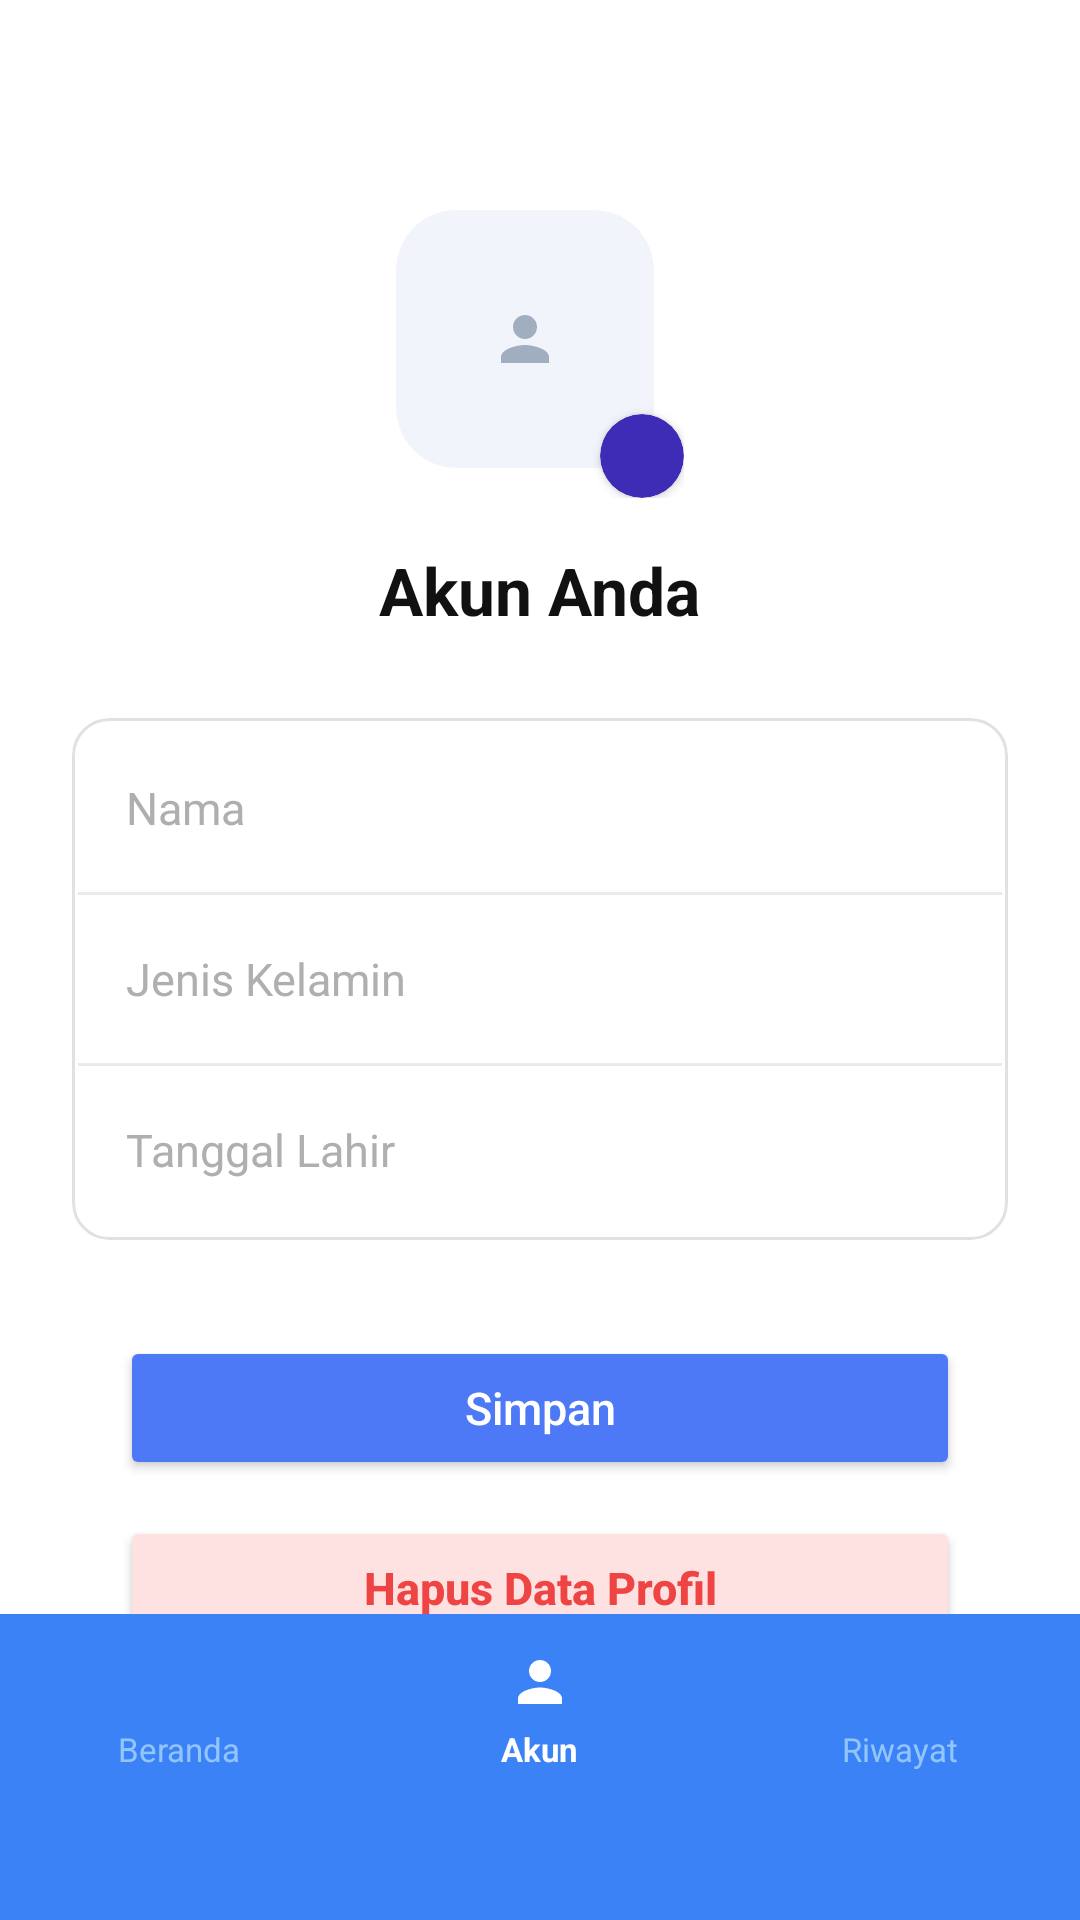

Here is an Android app screen rendered from its layout file. Give the layout XML and the strings, colors and styles it references.
<!-- AndroidManifest.xml: application theme Theme.Projectscanotes -->
<!-- res/layout/activity_profile.xml -->
<?xml version="1.0" encoding="utf-8"?>
<androidx.constraintlayout.widget.ConstraintLayout
    xmlns:android="http://schemas.android.com/apk/res/android"
    xmlns:app="http://schemas.android.com/apk/res-auto"
    android:layout_width="match_parent"
    android:layout_height="match_parent"
    android:background="#FFFFFF">

    <ScrollView
        android:layout_width="match_parent"
        android:layout_height="0dp"
        android:fillViewport="true"
        android:scrollbars="none"
        app:layout_constraintTop_toTopOf="parent"
        app:layout_constraintBottom_toTopOf="@id/layoutBottomNav"
        app:layout_constraintStart_toStartOf="parent"
        app:layout_constraintEnd_toEndOf="parent">

        <LinearLayout
            android:layout_width="match_parent"
            android:layout_height="wrap_content"
            android:orientation="vertical"
            android:gravity="center_vertical|center_horizontal"
            android:paddingTop="70dp"
            android:paddingBottom="32dp">

            <androidx.constraintlayout.widget.ConstraintLayout
                android:layout_width="96dp"
                android:layout_height="96dp"
                android:layout_marginBottom="16dp">

                <androidx.cardview.widget.CardView
                    android:id="@+id/cardProfileFrame"
                    android:layout_width="86dp"
                    android:layout_height="86dp"
                    app:cardCornerRadius="20dp"
                    app:cardElevation="0dp"
                    app:cardBackgroundColor="#F1F4FA"
                    app:layout_constraintTop_toTopOf="parent"
                    app:layout_constraintStart_toStartOf="parent">

                    <ImageView
                        android:id="@+id/imgProfileAvatar"
                        android:layout_width="match_parent"
                        android:layout_height="match_parent"
                        android:src="@drawable/ic_user"
                        android:scaleType="centerInside"
                        android:padding="22dp"
                        app:tint="#A0AEC0"/>
                </androidx.cardview.widget.CardView>

                <androidx.cardview.widget.CardView
                    android:id="@+id/btnEditPhoto"
                    android:layout_width="28dp"
                    android:layout_height="28dp"
                    app:cardCornerRadius="14dp"
                    app:cardElevation="2dp"
                    app:cardBackgroundColor="#3F2CB6"
                    app:layout_constraintBottom_toBottomOf="parent"
                    app:layout_constraintEnd_toEndOf="parent">

                    <ImageView
                        android:layout_width="12dp"
                        android:layout_height="12dp"
                        android:layout_gravity="center"
                        android:src="@drawable/ic_history"
                        app:tint="#FFFFFF" />
                </androidx.cardview.widget.CardView>
            </androidx.constraintlayout.widget.ConstraintLayout>

            <TextView
                android:id="@+id/tvTitle"
                android:layout_width="wrap_content"
                android:layout_height="wrap_content"
                android:text="Akun Anda"
                android:textSize="22sp"
                android:textStyle="bold"
                android:textColor="#111111"
                android:layout_marginBottom="28dp"/>

            <androidx.cardview.widget.CardView
                android:layout_width="match_parent"
                android:layout_height="wrap_content"
                android:layout_marginStart="24dp"
                android:layout_marginEnd="24dp"
                app:cardCornerRadius="12dp"
                app:cardElevation="0dp"
                app:cardMaxElevation="0dp"
                app:cardBackgroundColor="#00FFFFFF"
                android:theme="@style/Theme.MaterialComponents.Light">

                <LinearLayout
                    android:layout_width="match_parent"
                    android:layout_height="wrap_content"
                    android:orientation="vertical"
                    android:background="@drawable/bg_border_tabel_lokal"
                    android:padding="2dp">

                    <EditText
                        android:id="@+id/etNama"
                        android:layout_width="match_parent"
                        android:layout_height="56dp"
                        android:hint="Nama"
                        android:textSize="15sp"
                        android:textColorHint="#AFAFAF"
                        android:background="@android:color/transparent"
                        android:paddingStart="16dp"
                        android:paddingEnd="16dp"
                        android:importantForAutofill="no"
                        android:inputType="textPersonName" />

                    <View
                        android:layout_width="match_parent"
                        android:layout_height="1dp"
                        android:background="#EAEAEA"/>

                    <EditText
                        android:id="@+id/etGender"
                        android:layout_width="match_parent"
                        android:layout_height="56dp"
                        android:hint="Jenis Kelamin"
                        android:textSize="15sp"
                        android:textColorHint="#AFAFAF"
                        android:background="@android:color/transparent"
                        android:paddingStart="16dp"
                        android:paddingEnd="16dp"
                        android:importantForAutofill="no"
                        android:inputType="text" />

                    <View
                        android:layout_width="match_parent"
                        android:layout_height="1dp"
                        android:background="#EAEAEA"/>

                    <EditText
                        android:id="@+id/etTanggal"
                        android:layout_width="match_parent"
                        android:layout_height="56dp"
                        android:hint="Tanggal Lahir"
                        android:textSize="15sp"
                        android:textColorHint="#AFAFAF"
                        android:background="@android:color/transparent"
                        android:paddingStart="16dp"
                        android:paddingEnd="16dp"
                        android:importantForAutofill="no"
                        android:inputType="date" />

                </LinearLayout>
            </androidx.cardview.widget.CardView>

            <Button
                android:id="@+id/btnSimpan"
                android:layout_width="match_parent"
                android:layout_height="48dp"
                android:layout_marginStart="40dp"
                android:layout_marginEnd="40dp"
                android:layout_marginTop="32dp"
                android:text="Simpan"
                android:textColor="#FFFFFF"
                android:textAllCaps="false"
                android:textSize="15sp"
                android:backgroundTint="#4D79F6"
                app:cornerRadius="24dp"/>

            <Button
                android:id="@+id/btnHapus"
                android:layout_width="match_parent"
                android:layout_height="48dp"
                android:layout_marginStart="40dp"
                android:layout_marginEnd="40dp"
                android:layout_marginTop="12dp"
                android:text="Hapus Data Profil"
                android:textColor="#EF4444"
                android:textAllCaps="false"
                android:textSize="15sp"
                android:textStyle="bold"
                android:backgroundTint="#FEE2E2"
                app:cornerRadius="24dp"/>

        </LinearLayout>
    </ScrollView>

    <LinearLayout
        android:id="@+id/layoutBottomNav"
        android:layout_width="0dp"
        android:layout_height="102dp"
        android:background="#3B82F6"
        android:orientation="horizontal"
        android:paddingBottom="38dp"
        android:weightSum="3"
        app:layout_constraintBottom_toBottomOf="parent"
        app:layout_constraintEnd_toEndOf="parent"
        app:layout_constraintStart_toStartOf="parent">

        <LinearLayout
            android:id="@+id/tabHome"
            android:layout_width="0dp"
            android:layout_height="match_parent"
            android:layout_weight="1"
            android:clickable="true"
            android:focusable="true"
            android:gravity="center"
            android:orientation="vertical">
            <ImageView
                android:layout_width="22dp"
                android:layout_height="22dp"
                android:contentDescription="Beranda"
                android:src="@drawable/ic_home"
                app:tint="#93C5FD" />
            <TextView
                android:layout_width="wrap_content"
                android:layout_height="wrap_content"
                android:layout_marginTop="4dp"
                android:text="Beranda"
                android:textColor="#93C5FD"
                android:textSize="11sp" />
        </LinearLayout>

        <LinearLayout
            android:id="@+id/tabAccount"
            android:layout_width="0dp"
            android:layout_height="match_parent"
            android:layout_weight="1"
            android:clickable="true"
            android:focusable="true"
            android:gravity="center"
            android:orientation="vertical">
            <ImageView
                android:layout_width="22dp"
                android:layout_height="22dp"
                android:contentDescription="Akun"
                android:src="@drawable/ic_user"
                app:tint="#FFFFFF" />
            <TextView
                android:layout_width="wrap_content"
                android:layout_height="wrap_content"
                android:layout_marginTop="4dp"
                android:text="Akun"
                android:textColor="#FFFFFF"
                android:textSize="11sp"
                android:textStyle="bold" />
        </LinearLayout>

        <LinearLayout
            android:id="@+id/tabHistory"
            android:layout_width="0dp"
            android:layout_height="match_parent"
            android:layout_weight="1"
            android:clickable="true"
            android:focusable="true"
            android:gravity="center"
            android:orientation="vertical">
            <ImageView
                android:layout_width="22dp"
                android:layout_height="22dp"
                android:contentDescription="Riwayat"
                android:src="@drawable/ic_history"
                app:tint="#93C5FD" />
            <TextView
                android:layout_width="wrap_content"
                android:layout_height="wrap_content"
                android:layout_marginTop="4dp"
                android:text="Riwayat"
                android:textColor="#93C5FD"
                android:textSize="11sp" />
        </LinearLayout>

    </LinearLayout>

</androidx.constraintlayout.widget.ConstraintLayout>
<!-- resources referenced by this layout -->
<resources>
  <!-- drawable bg_border_tabel_lokal (drawable) -->
  <?xml version="1.0" encoding="utf-8"?>
  <shape xmlns:android="http://schemas.android.com/apk/res/android">
      <solid android:color="#00FFFFFF" /> <stroke
      android:width="1dp"
      android:color="#E1E1E1" /> <corners android:radius="12dp" /> </shape>
  <!-- drawable ic_user (drawable) -->
  <vector xmlns:android="http://schemas.android.com/apk/res/android"
      android:width="24dp"
      android:height="24dp"
      android:viewportWidth="24"
      android:viewportHeight="24">
      
      <path
          android:fillColor="#FF000000"
          android:pathData="M12,12c2.21,0 4,-1.79 4,-4s-1.79,-4 -4,-4 -4,1.79 -4,4 1.79,4 4,4zm0,2c-2.67,0 -8,1.34 -8,4v2h16v-2c0,-2.66 -5.33,-4 -8,-4z"/>
  </vector>
  <style name="Theme.Projectscanotes" parent="Base.Theme.Projectscanotes" />
  <style name="Base.Theme.Projectscanotes" parent="Theme.Material3.DayNight.NoActionBar">
          
          
      </style>
</resources>
